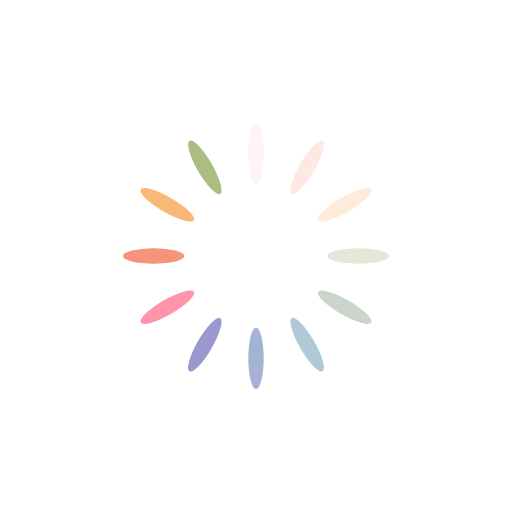
t = 0.00 s
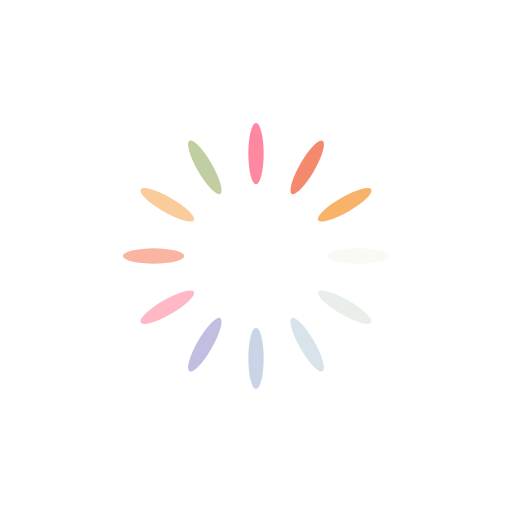
t = 0.25 s
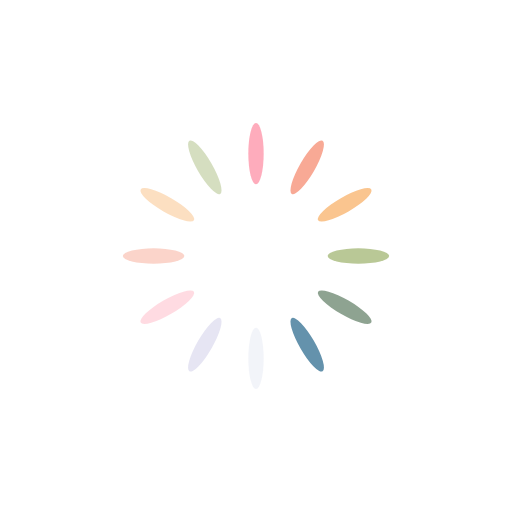
t = 0.50 s
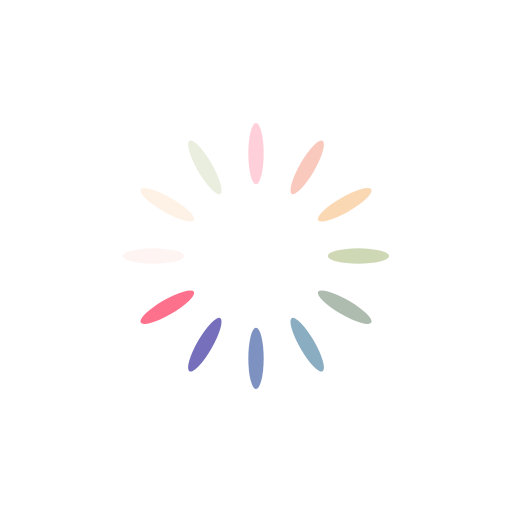
t = 0.75 s

The animated SVG that drew these frames (rendered in a browser with its animation timeline set to each time). Animation: 12 SMIL elements (animate=12); one cycle of 1.00 s, repeats indefinitely.

<?xml version="1.0" encoding="utf-8"?>
<svg xmlns="http://www.w3.org/2000/svg" xmlns:xlink="http://www.w3.org/1999/xlink" style="margin: auto; background: none; display: block; shape-rendering: auto;" width="8px" height="8px" viewBox="0 0 100 100" preserveAspectRatio="xMidYMid">
<g transform="rotate(0 50 50)">
  <rect x="48.5" y="24" rx="1.5" ry="6" width="3" height="12" fill="#fe718d">
    <animate attributeName="opacity" values="1;0" keyTimes="0;1" dur="1s" begin="-0.9166666666666666s" repeatCount="indefinite"></animate>
  </rect>
</g><g transform="rotate(30 50 50)">
  <rect x="48.5" y="24" rx="1.5" ry="6" width="3" height="12" fill="#f47e60">
    <animate attributeName="opacity" values="1;0" keyTimes="0;1" dur="1s" begin="-0.8333333333333334s" repeatCount="indefinite"></animate>
  </rect>
</g><g transform="rotate(60 50 50)">
  <rect x="48.5" y="24" rx="1.5" ry="6" width="3" height="12" fill="#f8b26a">
    <animate attributeName="opacity" values="1;0" keyTimes="0;1" dur="1s" begin="-0.75s" repeatCount="indefinite"></animate>
  </rect>
</g><g transform="rotate(90 50 50)">
  <rect x="48.5" y="24" rx="1.5" ry="6" width="3" height="12" fill="#abbd81">
    <animate attributeName="opacity" values="1;0" keyTimes="0;1" dur="1s" begin="-0.6666666666666666s" repeatCount="indefinite"></animate>
  </rect>
</g><g transform="rotate(120 50 50)">
  <rect x="48.5" y="24" rx="1.5" ry="6" width="3" height="12" fill="#849b87">
    <animate attributeName="opacity" values="1;0" keyTimes="0;1" dur="1s" begin="-0.5833333333333334s" repeatCount="indefinite"></animate>
  </rect>
</g><g transform="rotate(150 50 50)">
  <rect x="48.5" y="24" rx="1.5" ry="6" width="3" height="12" fill="#6492ac">
    <animate attributeName="opacity" values="1;0" keyTimes="0;1" dur="1s" begin="-0.5s" repeatCount="indefinite"></animate>
  </rect>
</g><g transform="rotate(180 50 50)">
  <rect x="48.5" y="24" rx="1.5" ry="6" width="3" height="12" fill="#637cb5">
    <animate attributeName="opacity" values="1;0" keyTimes="0;1" dur="1s" begin="-0.4166666666666667s" repeatCount="indefinite"></animate>
  </rect>
</g><g transform="rotate(210 50 50)">
  <rect x="48.5" y="24" rx="1.5" ry="6" width="3" height="12" fill="#6a63b6">
    <animate attributeName="opacity" values="1;0" keyTimes="0;1" dur="1s" begin="-0.3333333333333333s" repeatCount="indefinite"></animate>
  </rect>
</g><g transform="rotate(240 50 50)">
  <rect x="48.5" y="24" rx="1.5" ry="6" width="3" height="12" fill="#fe718d">
    <animate attributeName="opacity" values="1;0" keyTimes="0;1" dur="1s" begin="-0.25s" repeatCount="indefinite"></animate>
  </rect>
</g><g transform="rotate(270 50 50)">
  <rect x="48.5" y="24" rx="1.5" ry="6" width="3" height="12" fill="#f47e60">
    <animate attributeName="opacity" values="1;0" keyTimes="0;1" dur="1s" begin="-0.16666666666666666s" repeatCount="indefinite"></animate>
  </rect>
</g><g transform="rotate(300 50 50)">
  <rect x="48.5" y="24" rx="1.5" ry="6" width="3" height="12" fill="#f8b26a">
    <animate attributeName="opacity" values="1;0" keyTimes="0;1" dur="1s" begin="-0.08333333333333333s" repeatCount="indefinite"></animate>
  </rect>
</g><g transform="rotate(330 50 50)">
  <rect x="48.5" y="24" rx="1.5" ry="6" width="3" height="12" fill="#abbd81">
    <animate attributeName="opacity" values="1;0" keyTimes="0;1" dur="1s" begin="0s" repeatCount="indefinite"></animate>
  </rect>
</g>
<!-- [ldio] generated by https://loading.io/ --></svg>